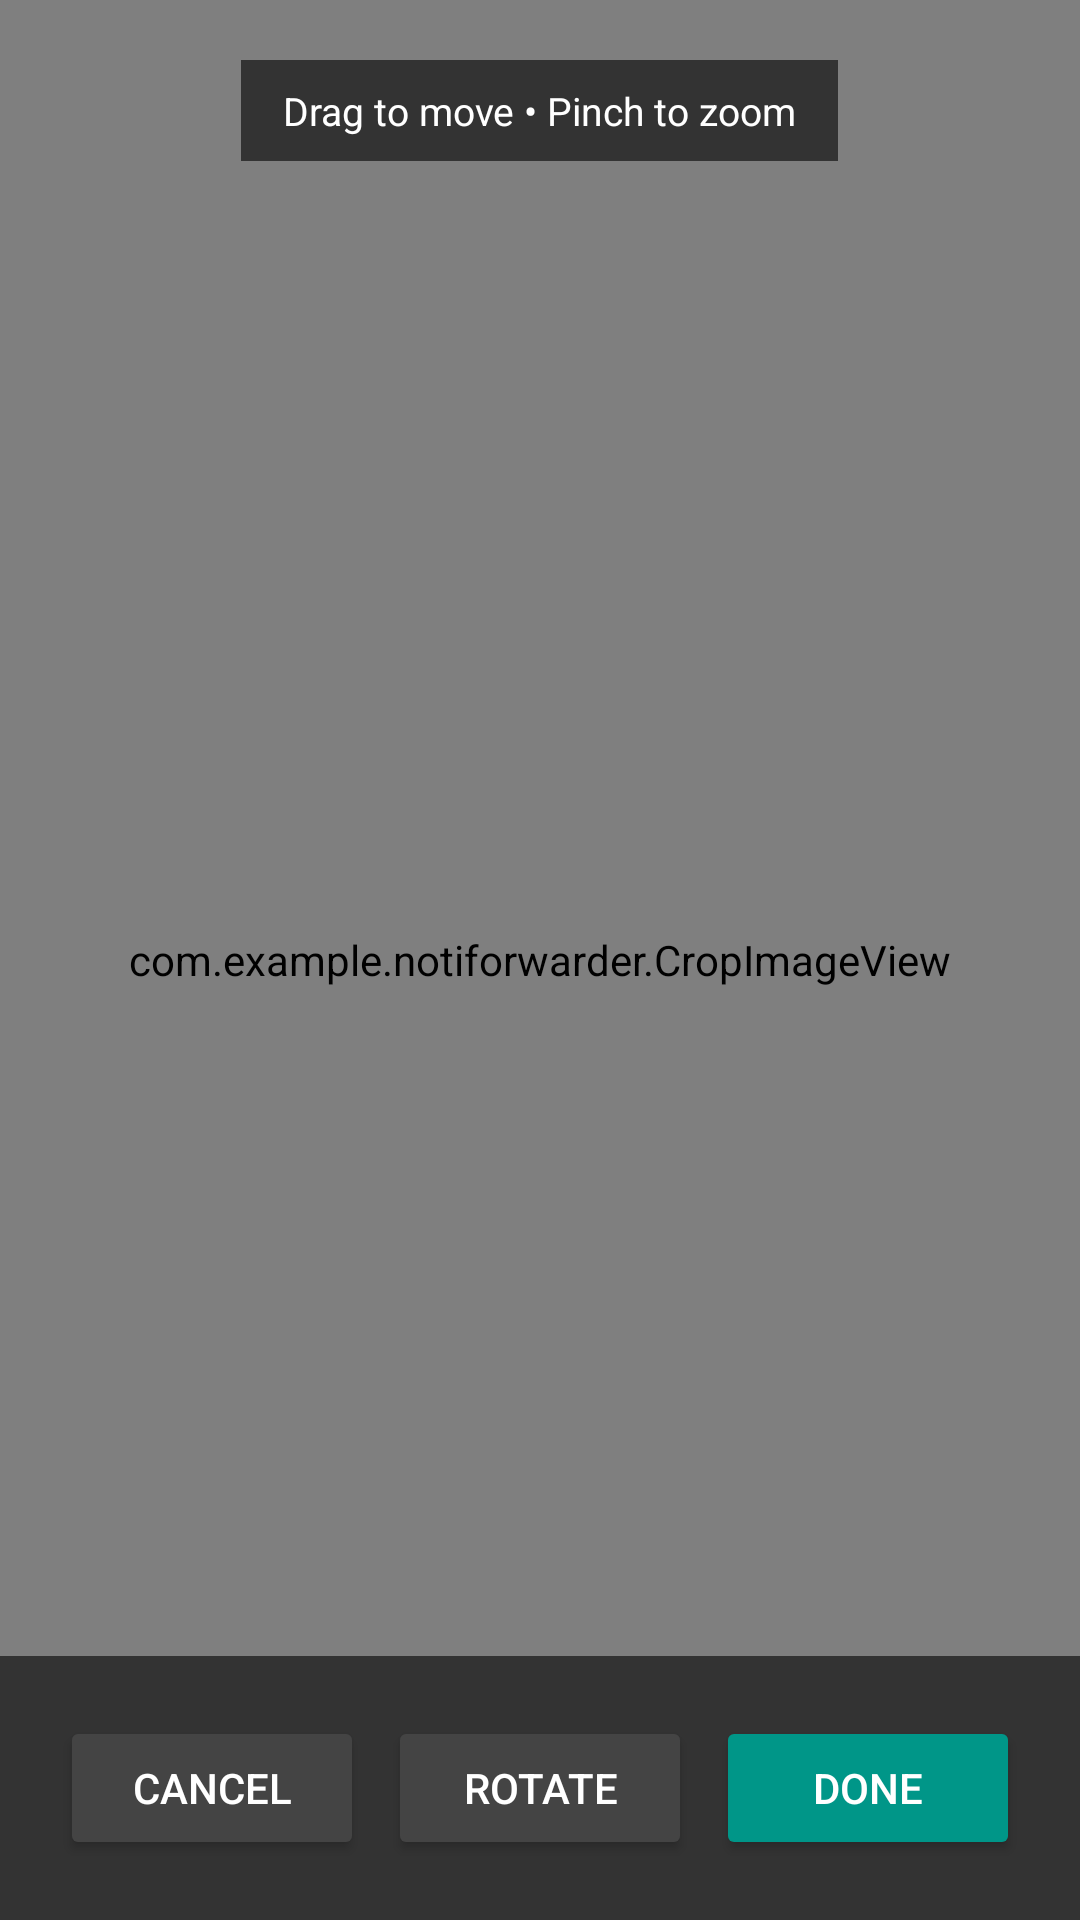

The Android layout XML behind this screen, and the referenced resources:
<!-- AndroidManifest.xml: application theme AppTheme -->
<!-- res/layout/activity_crop.xml -->
<?xml version="1.0" encoding="utf-8"?>
<FrameLayout xmlns:android="http://schemas.android.com/apk/res/android"
    android:layout_width="match_parent"
    android:layout_height="match_parent"
    android:background="#000000">

    <com.example.notiforwarder.CropImageView
        android:id="@+id/cropImage"
        android:layout_width="match_parent"
        android:layout_height="match_parent" />

    <TextView
        android:id="@+id/hint"
        android:layout_width="wrap_content"
        android:layout_height="wrap_content"
        android:layout_gravity="top|center_horizontal"
        android:layout_marginTop="20dp"
        android:background="#99000000"
        android:paddingHorizontal="14dp"
        android:paddingVertical="8dp"
        android:text="Drag to move • Pinch to zoom"
        android:textColor="#FFFFFF"
        android:textSize="13sp" />

    <LinearLayout
        android:layout_width="match_parent"
        android:layout_height="wrap_content"
        android:layout_gravity="bottom"
        android:orientation="horizontal"
        android:padding="20dp"
        android:background="#99000000">

        <Button
            android:id="@+id/cancelBtn"
            android:layout_width="0dp"
            android:layout_height="wrap_content"
            android:layout_weight="1"
            android:text="Cancel"
            android:backgroundTint="#444444"
            android:textColor="#FFFFFF" />

        <Button
            android:id="@+id/rotateBtn"
            android:layout_width="0dp"
            android:layout_height="wrap_content"
            android:layout_weight="1"
            android:layout_marginStart="8dp"
            android:text="Rotate"
            android:backgroundTint="#444444"
            android:textColor="#FFFFFF" />

        <Button
            android:id="@+id/doneBtn"
            android:layout_width="0dp"
            android:layout_height="wrap_content"
            android:layout_weight="1"
            android:layout_marginStart="8dp"
            android:text="Done"
            android:backgroundTint="#009688"
            android:textColor="#FFFFFF" />
    </LinearLayout>

</FrameLayout>
<!-- resources referenced by this layout -->
<resources>
  <style name="AppTheme" parent="Theme.MaterialComponents.Light.NoActionBar">
          <item name="colorPrimary">@color/primary</item>
          <item name="colorPrimaryVariant">@color/primaryDark</item>
          <item name="colorOnPrimary">#FFFFFF</item>
          <item name="colorSecondary">@color/accent</item>
          <item name="colorOnSecondary">#FFFFFF</item>
          <item name="android:windowBackground">@color/bg</item>
          <item name="android:statusBarColor">@color/primaryDark</item>
          <item name="android:navigationBarColor">@color/bg</item>
          <item name="android:windowLightStatusBar">false</item>
      </style>
  <color name="primary">#4F46E5</color>
  <color name="primaryDark">#3730A3</color>
  <color name="accent">#009688</color>
  <color name="bg">#F5F6FA</color>
</resources>
